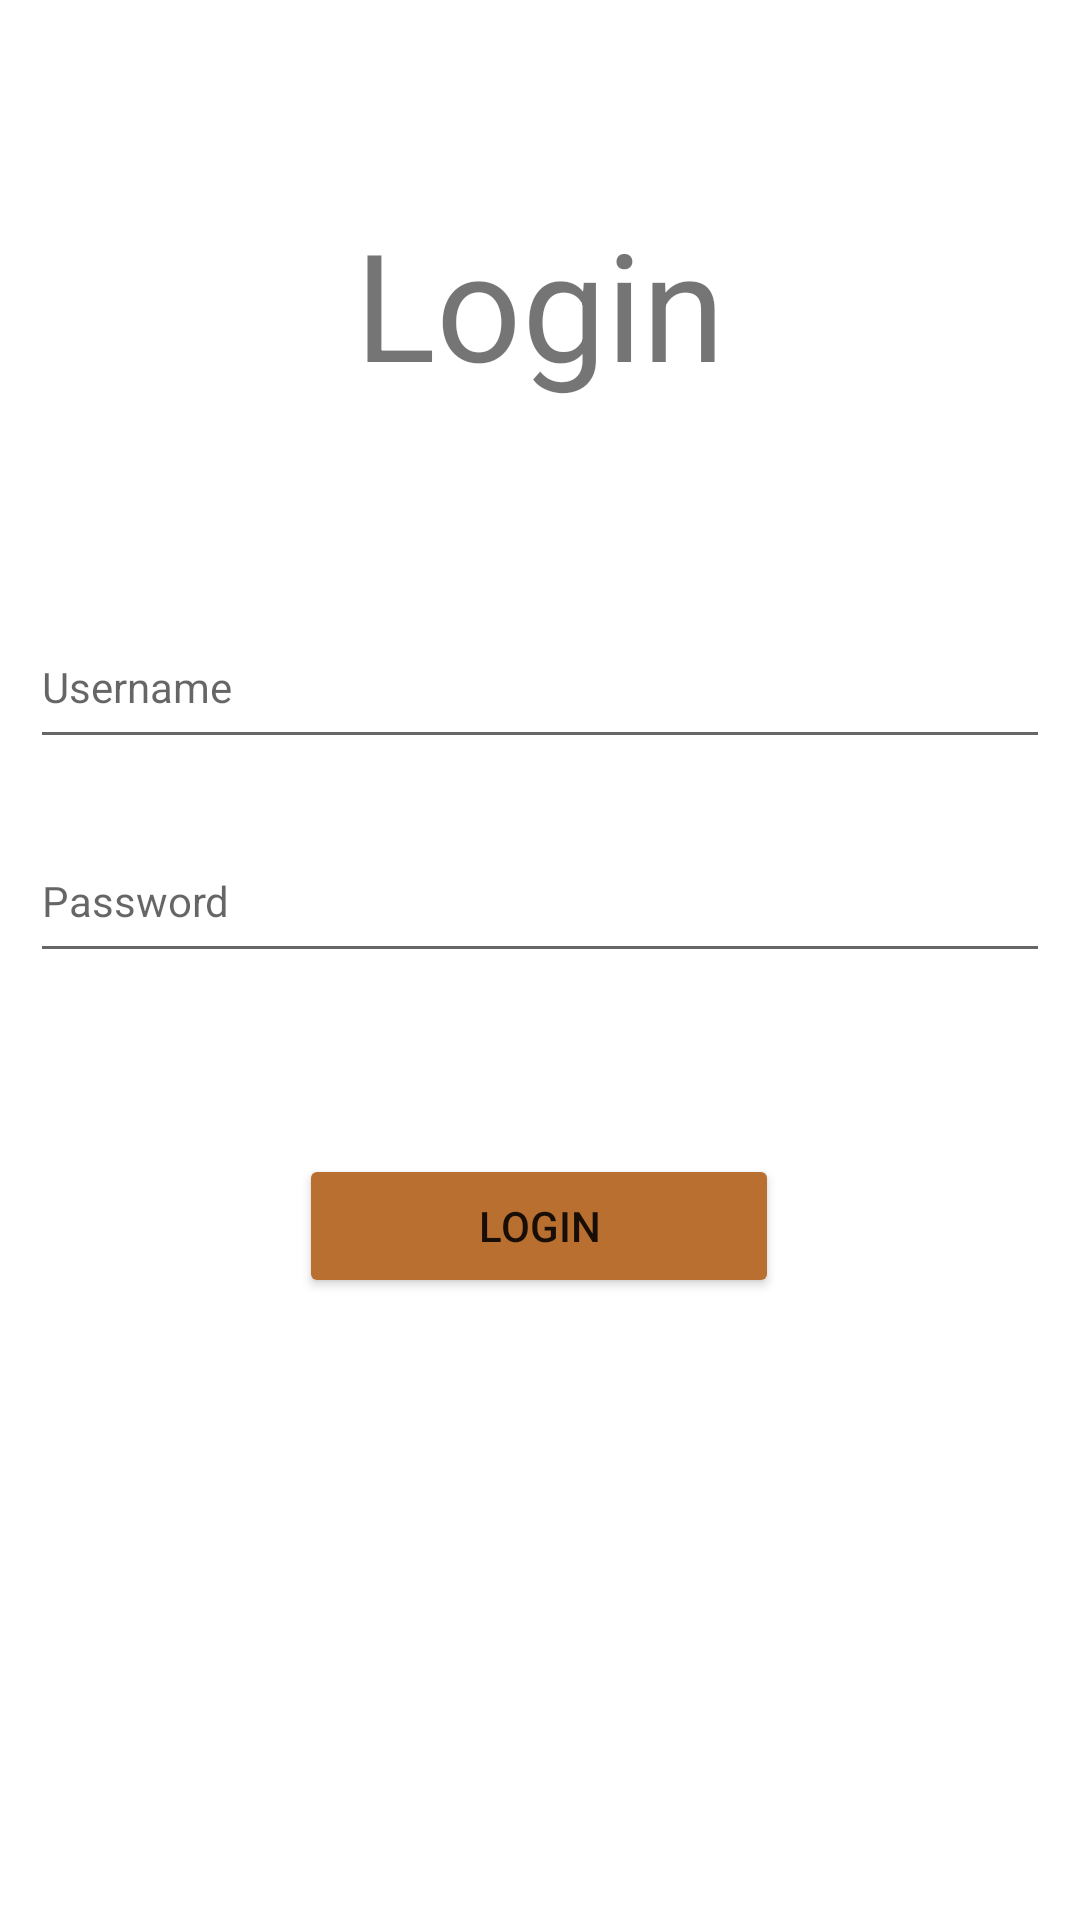

This screen was rendered from an Android layout file. Write that file and the resources it references.
<!-- AndroidManifest.xml: application theme Theme.Laborator2_2023 -->
<!-- res/layout/fragment_login.xml -->
<?xml version="1.0" encoding="utf-8"?>
<androidx.constraintlayout.widget.ConstraintLayout xmlns:android="http://schemas.android.com/apk/res/android"
    xmlns:app="http://schemas.android.com/apk/res-auto"
    xmlns:tools="http://schemas.android.com/tools"
    android:layout_width="match_parent"
    android:layout_height="match_parent">


    <TextView
        android:id="@+id/titleLogin"
        android:layout_width="wrap_content"
        android:layout_height="wrap_content"
        android:layout_gravity="center"
        android:text="@string/btn_login"
        android:textSize="50sp"
        app:layout_constraintEnd_toEndOf="parent"
        app:layout_constraintHorizontal_bias="0.5"
        app:layout_constraintStart_toStartOf="parent"
        tools:layout_editor_absoluteY="159dp"
        app:layout_constraintBottom_toBottomOf="parent"
        app:layout_constraintTop_toTopOf="parent"
        app:layout_constraintRight_toRightOf="parent"
        app:layout_constraintLeft_toLeftOf="parent"
        app:layout_constraintBottom_toTopOf="@id/enterUsername"/>

    <androidx.appcompat.widget.AppCompatEditText
        android:id="@+id/enterUsername"
        android:layout_width="match_parent"
        android:layout_height="51dp"
        android:layout_margin="10dp"
        android:hint="@string/username"
        android:inputType="text"
        android:textColor="@color/black"
        android:textSize="14sp"
        app:layout_constraintBottom_toBottomOf="parent"
        app:layout_constraintBottom_toTopOf="@id/enterPassword"
        app:layout_constraintEnd_toEndOf="parent"
        app:layout_constraintHorizontal_bias="0.526"
        app:layout_constraintLeft_toLeftOf="parent"
        app:layout_constraintRight_toRightOf="parent"
        app:layout_constraintStart_toStartOf="parent"
        app:layout_constraintTop_toTopOf="parent"
        app:layout_constraintVertical_bias="0.949" />

    <androidx.appcompat.widget.AppCompatEditText
        android:id="@+id/enterPassword"
        android:layout_width="match_parent"
        android:layout_height="51dp"
        android:layout_margin="10dp"
        android:hint="@string/password"
        android:textColor="@color/black"
        android:textSize="14sp"
        android:inputType="textPassword"
        app:layout_constraintBottom_toBottomOf="parent"
        app:layout_constraintHorizontal_bias="0.842"
        app:layout_constraintLeft_toLeftOf="parent"
        app:layout_constraintRight_toRightOf="parent"
        app:layout_constraintTop_toTopOf="parent"
        app:layout_constraintVertical_bias="0.463" />

    <Button
        android:id="@+id/buttonLog"
        android:layout_width="160dp"
        android:layout_height="wrap_content"
        android:layout_gravity="center"
        android:backgroundTint="@color/purple_200"
        android:text="@string/btn_login"
        app:layout_constraintBottom_toBottomOf="parent"
        app:layout_constraintHorizontal_bias="0.498"
        app:layout_constraintLeft_toLeftOf="parent"
        app:layout_constraintRight_toRightOf="parent"
        app:layout_constraintTop_toBottomOf="@id/enterPassword"
        app:layout_constraintTop_toTopOf="parent"
        app:layout_constraintVertical_bias="0.65" />


</androidx.constraintlayout.widget.ConstraintLayout>
<!-- resources referenced by this layout -->
<resources>
  <color name="black">#FF000000</color>
  <color name="purple_200">#B86F30</color>
  <string name="btn_login">Login</string>
  <string name="password">Password</string>
  <string name="username">Username</string>
  <style name="Theme.Laborator2_2023" parent="Theme.MaterialComponents.DayNight.DarkActionBar">
          
          <item name="colorPrimary">@color/purple_500</item>
          <item name="colorPrimaryVariant">@color/purple_700</item>
          <item name="colorOnPrimary">@color/white</item>
          
          <item name="colorSecondary">@color/teal_200</item>
          <item name="colorSecondaryVariant">@color/teal_700</item>
          <item name="colorOnSecondary">@color/black</item>
          
          <item name="android:statusBarColor">?attr/colorPrimaryVariant</item>
          
      </style>
  <color name="purple_500">#DD7D2A</color>
  <color name="purple_700">#958E88</color>
  <color name="white">#FFFFFFFF</color>
  <color name="teal_200">#FF7600</color>
  <color name="teal_700">#6A635C</color>
</resources>
